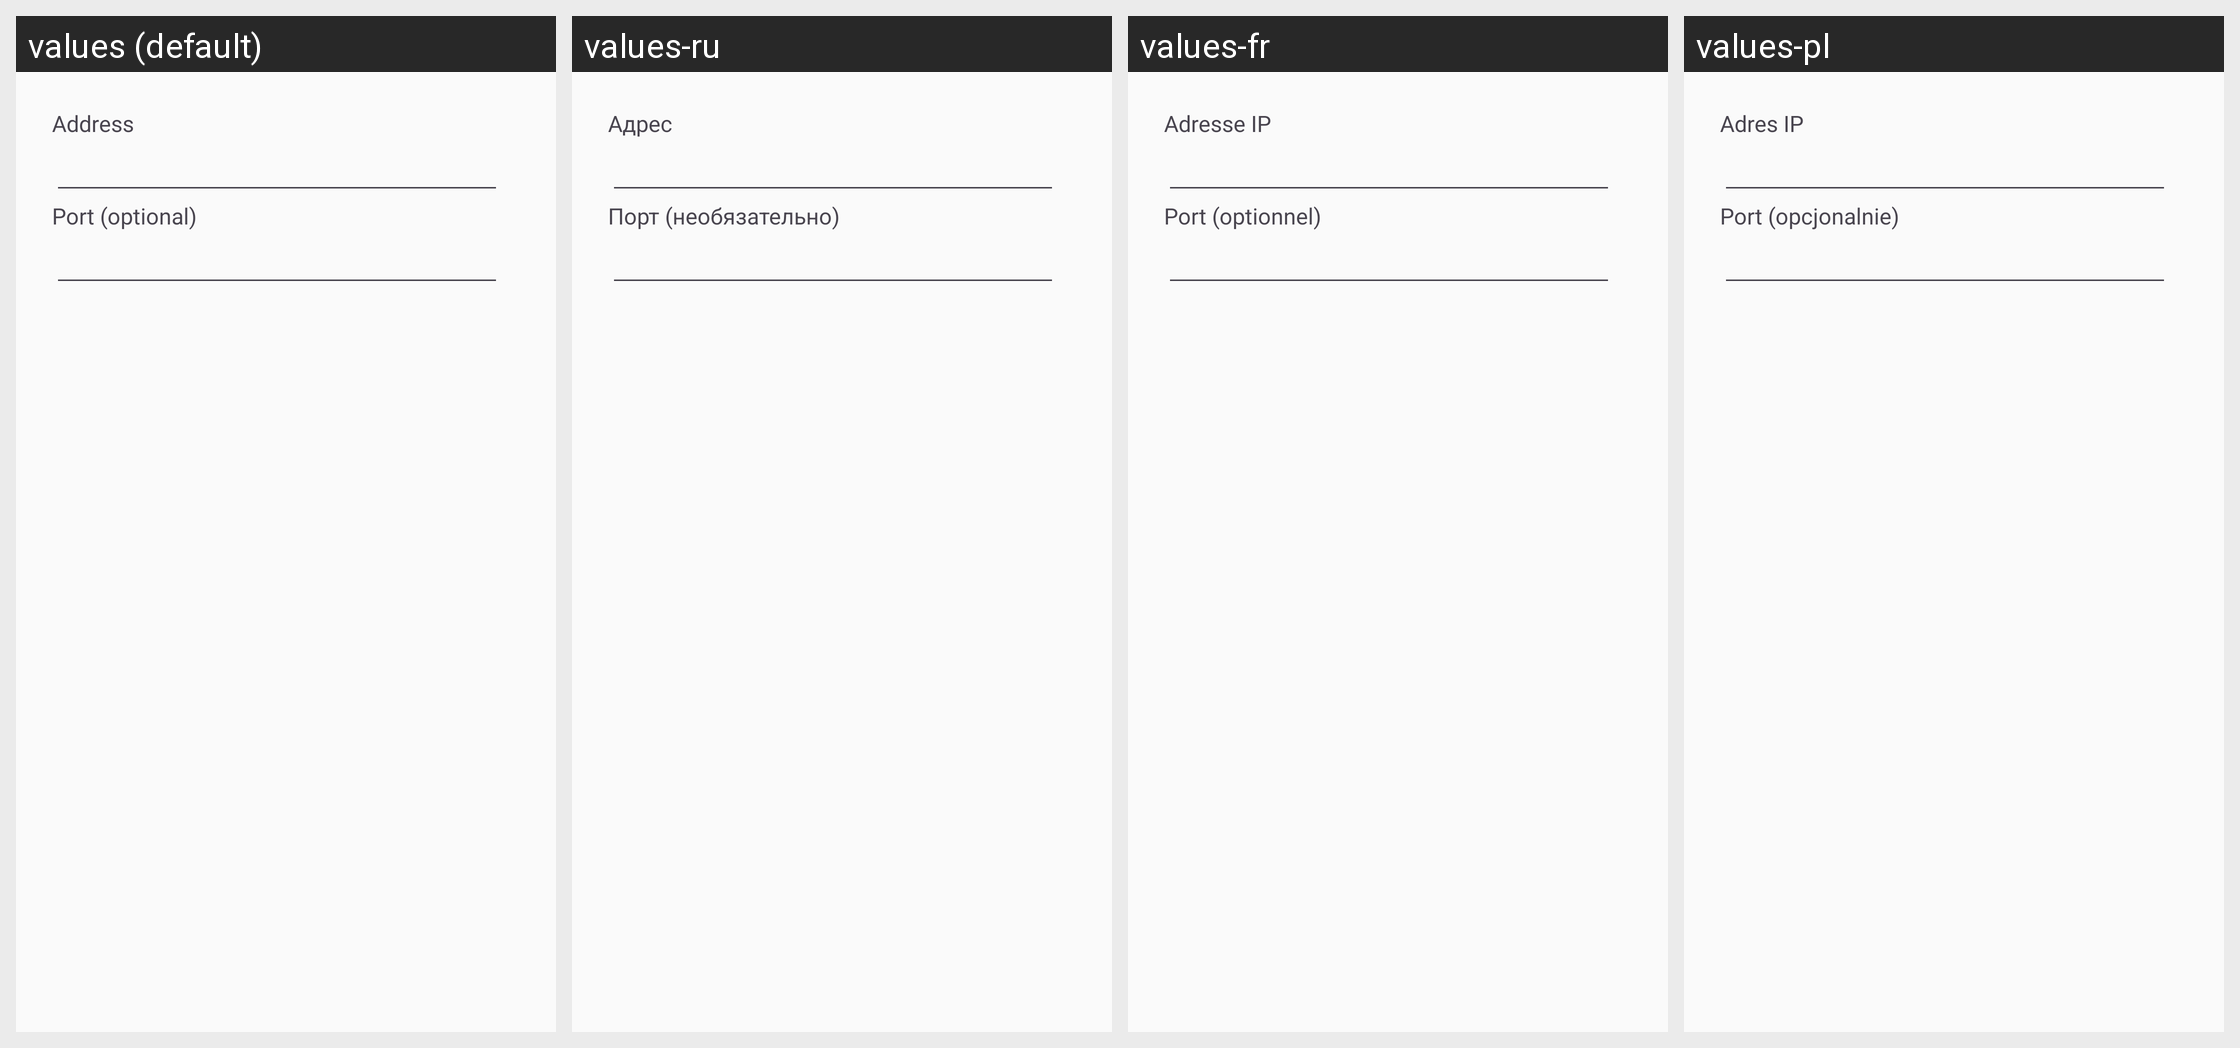

For this localized Android screen grid, give each drawn string resource with its value in every locale shown.
Android screen res/layout/connect_dialog_layout.xml rendered under 4 locales, left to right: values (default), values-ru, values-fr, values-pl. Device: Nexus 5 (rendered at 1080×1920; each locale shown at half size, 540×960, under a caption strip naming it); theme AppBaseThemeLight.
Other locales in the repository, not shown: values-de.
Strings drawn on this screen, with the default value and each locale's value (text and hints the layout hard-codes, and strings that could not be matched under every locale, appear in the picture but are not listed):

connect_dialog_address
  values: Address
  values-ru: Адрес
  values-fr: Adresse IP
  values-pl: Adres IP

connect_dialog_port
  values: Port (optional)
  values-ru: Порт (необязательно)
  values-fr: Port (optionnel)
  values-pl: Port (opcjonalnie)
